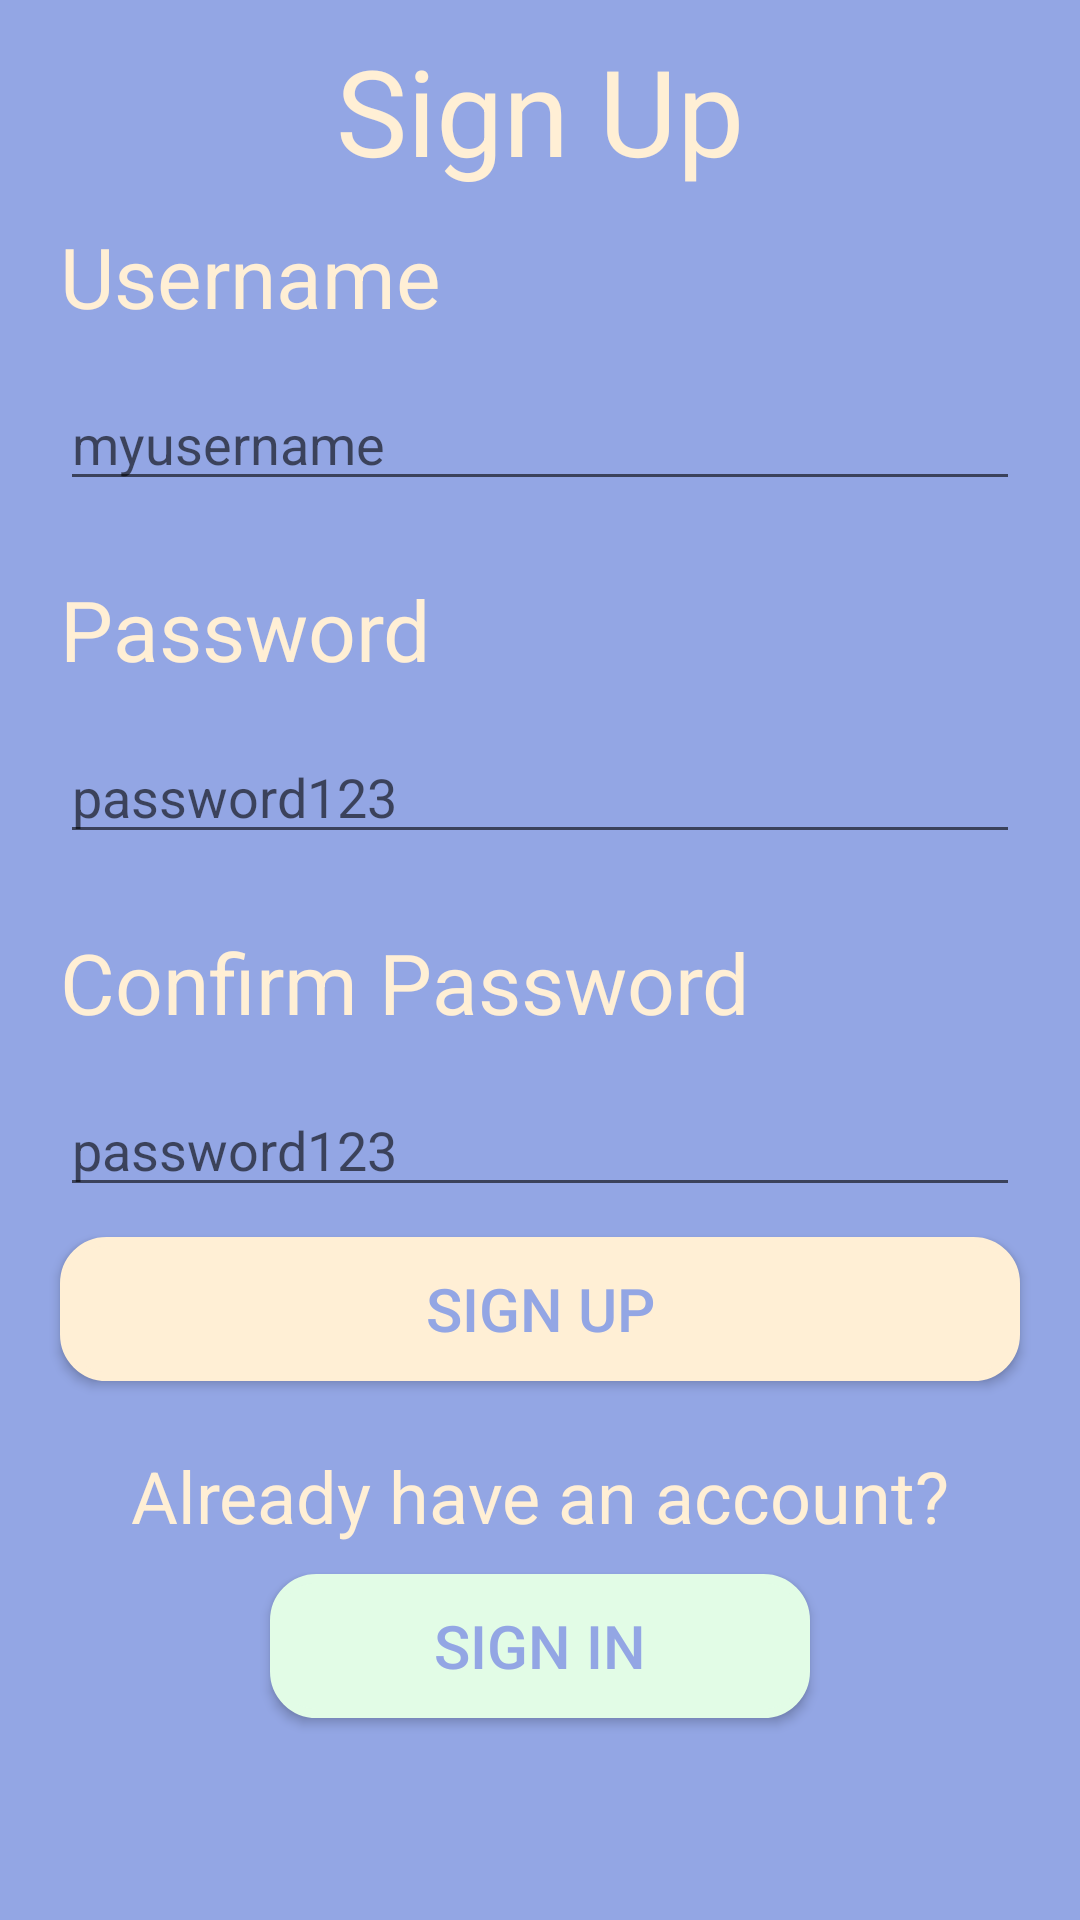

Produce the Android XML layout that renders to this screen, including the resource entries it uses.
<!-- AndroidManifest.xml: activity theme Theme.AppCompat.Light.NoActionBar -->
<!-- res/layout/activity_sign_up.xml -->
<?xml version="1.0" encoding="utf-8"?>
<LinearLayout xmlns:android="http://schemas.android.com/apk/res/android"
    xmlns:app="http://schemas.android.com/apk/res-auto"
    xmlns:tools="http://schemas.android.com/tools"
    android:layout_width="match_parent"
    android:layout_height="match_parent"
    android:background="#93A6E4"
    tools:context=".signUpActivity"
    android:orientation="vertical">

    <TextView
        android:layout_width="match_parent"
        android:layout_height="wrap_content"
        android:text="Sign Up"
        android:textAlignment="center"
        android:textColor="#FFEFD5"
        android:textSize="40dp"
        android:layout_marginTop="10dp"/>

    <TextView
        android:layout_width="match_parent"
        android:layout_height="wrap_content"
        android:textColor="#FFEFD5"
        android:text="Username"
        android:layout_marginLeft="20dp"
        android:layout_marginRight="20dp"
        android:layout_marginTop="10dp"
        android:textSize="28sp"
        />

    <EditText
        android:layout_width="match_parent"
        android:layout_height="wrap_content"
        android:layout_marginLeft="20dp"
        android:layout_marginRight="20dp"
        android:layout_marginTop="15dp"
        android:textColor="#FFEFD5"
        android:id="@+id/txtUsernameSignUp"
        android:hint="myusername"/>


    <TextView
        android:layout_width="match_parent"
        android:layout_height="wrap_content"
        android:layout_marginLeft="20dp"
        android:layout_marginRight="20dp"
        android:layout_marginTop="24dp"
        android:textColor="#FFEFD5"
        android:text="Password"
        android:textSize="28sp"
        />

    <EditText
        android:layout_width="match_parent"
        android:layout_height="wrap_content"
        android:layout_marginLeft="20dp"
        android:layout_marginRight="20dp"
        android:layout_marginTop="15dp"
        android:inputType="textPassword"
        android:id="@+id/txtPassSignUp"
        android:textColor="#FFEFD5"
        android:hint="password123"/>

    <TextView
        android:layout_width="match_parent"
        android:layout_height="wrap_content"
        android:layout_marginLeft="20dp"
        android:layout_marginRight="20dp"
        android:layout_marginTop="24dp"
        android:textColor="#FFEFD5"
        android:text="Confirm Password"
        android:textSize="28sp"
        />

    <EditText
        android:layout_width="match_parent"
        android:layout_height="wrap_content"
        android:layout_marginLeft="20dp"
        android:layout_marginRight="20dp"
        android:layout_marginTop="15dp"
        android:textColor="#FFEFD5"
        android:inputType="textPassword"
        android:id="@+id/txtConfirmPassSignUp"
        android:hint="password123"/>

    <Button
        android:layout_width="match_parent"
        android:layout_height="wrap_content"
        android:layout_marginTop="10dp"
        android:layout_marginLeft="20dp"
        android:layout_marginRight="20dp"
        android:textSize="20sp"
        android:textColor="#93A6E4"
        android:background="@drawable/btncute"
        android:id="@+id/btnSignUp"
        android:text="Sign Up"/>

    <TextView
        android:layout_width="match_parent"
        android:layout_height="wrap_content"
        android:layout_marginLeft="20dp"
        android:layout_marginRight="20dp"
        android:layout_marginTop="22dp"
        android:textColor="#FFEFD5"
        android:gravity="center"
        android:textSize="24sp"
        android:text="Already have an account?"/>

    <Button
        android:layout_width="match_parent"
        android:layout_height="wrap_content"
        android:layout_marginLeft="90dp"
        android:layout_marginTop="10dp"
        android:layout_marginRight="90dp"
        android:background="@drawable/btnstyle2"
        android:textColor="#93A6E4"
        android:textSize="20sp"
        android:id="@+id/btnSignIn"
        android:text="Sign In"/>

</LinearLayout>
<!-- resources referenced by this layout -->
<resources>
  <!-- drawable btncute (drawable) -->
  <?xml version="1.0" encoding="utf-8"?>
  <shape xmlns:android="http://schemas.android.com/apk/res/android" android:shape="rectangle" >
      <corners
          android:radius="14dp"
          />
      <solid
          android:color="#FFEFD5"
          />
      <padding
          android:left="0dp"
          android:top="0dp"
          android:right="0dp"
          android:bottom="0dp"
          />
      <size
          android:width="270dp"
          android:height="40dp"
          />
      <stroke
          android:width="3dp"
          android:color="#FFEFD5"
          />
  </shape>
  <!-- drawable btnstyle2 (drawable) -->
  <?xml version="1.0" encoding="utf-8"?>
  <shape xmlns:android="http://schemas.android.com/apk/res/android" android:shape="rectangle" >
      <corners
          android:radius="14dp"
          />
      <solid
          android:color="#E2FCE6"
          />
      <padding
          android:left="0dp"
          android:top="0dp"
          android:right="0dp"
          android:bottom="0dp"
          />
      <size
          android:width="270dp"
          android:height="40dp"
          />
      <stroke
          android:width="3dp"
          android:color="#E2FCE6"
          />
  </shape>
</resources>
